Labelled photos from "processed", an image-classification folder in imane-mbarek/projet_CV. The possible labels are: drowning, normal.

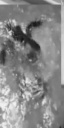
Label: drowning

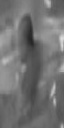
Label: normal

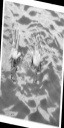
Label: drowning

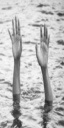
Label: drowning

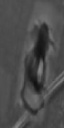
Label: normal

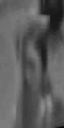
Label: normal
